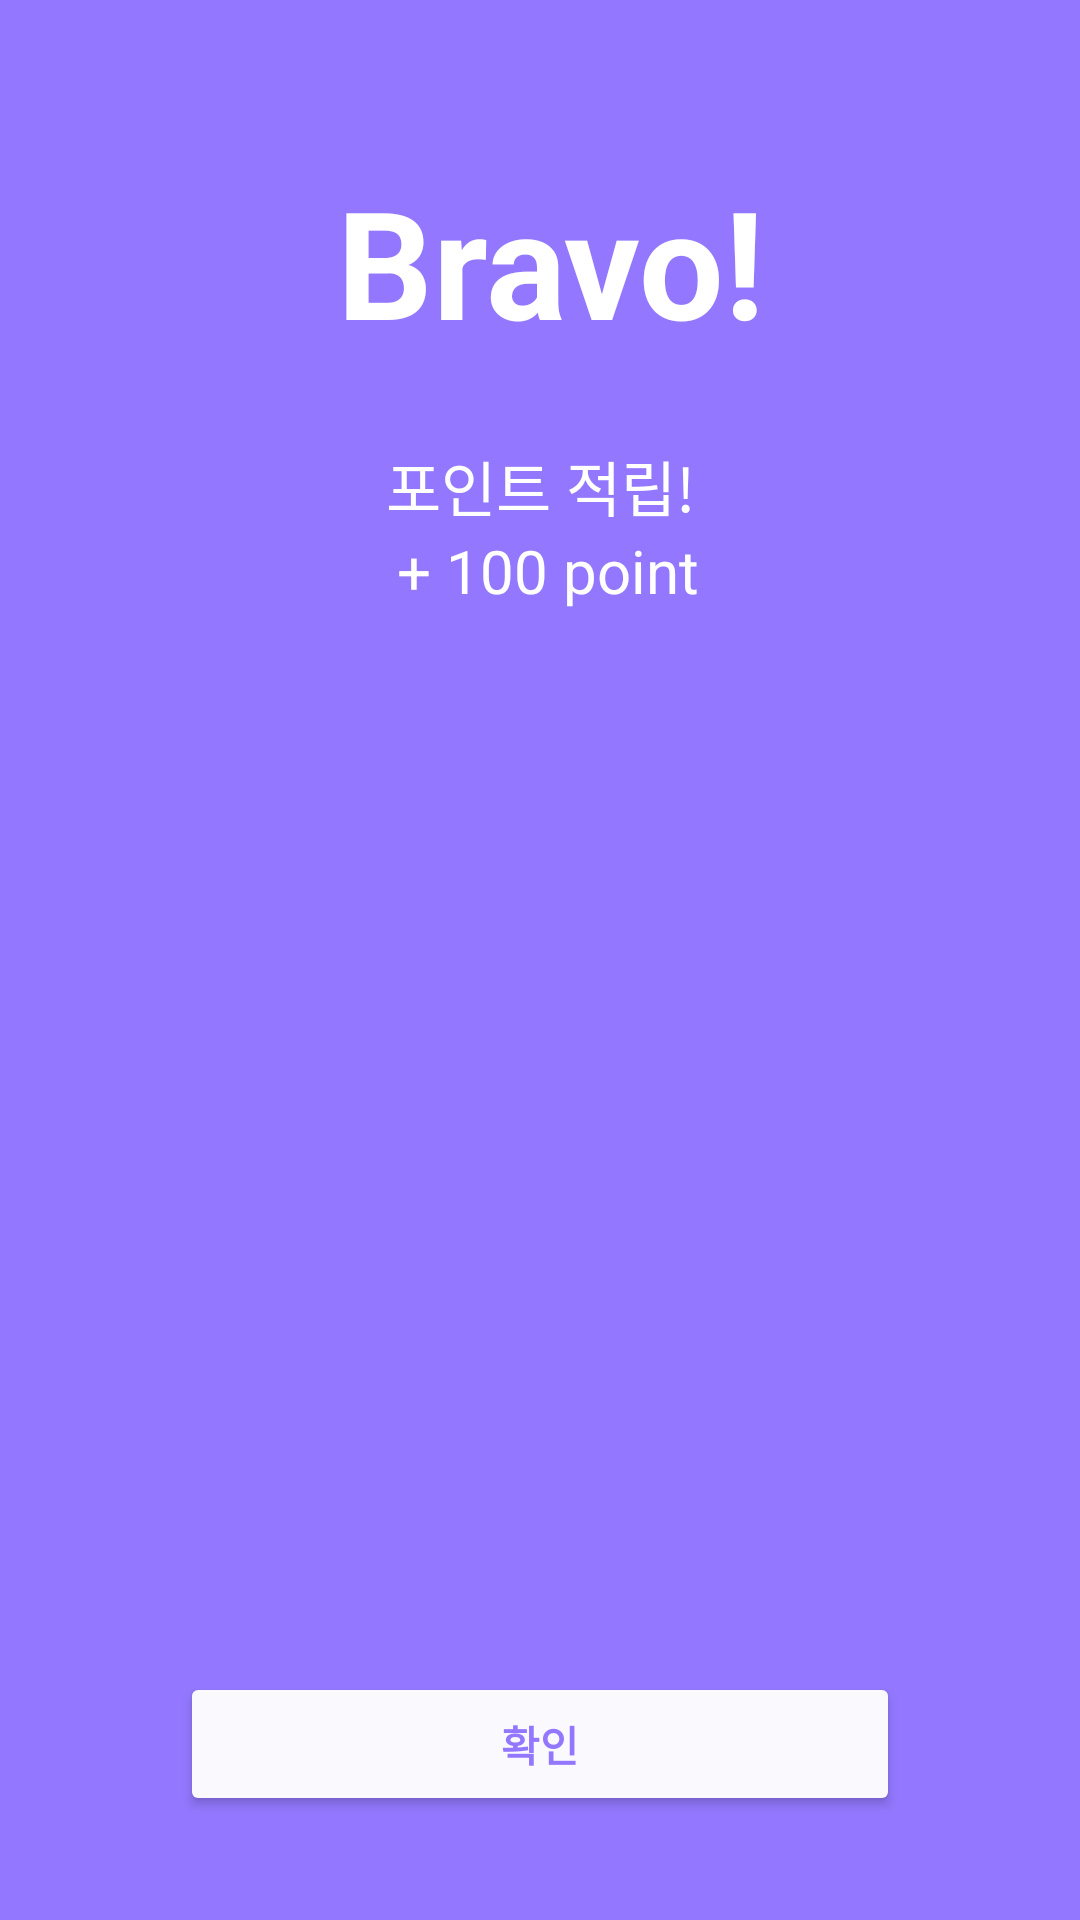

The Android layout XML behind this screen, and the referenced resources:
<!-- AndroidManifest.xml: application theme Theme.SampleContest -->
<!-- res/layout/activity_button_result.xml -->
<?xml version="1.0" encoding="utf-8"?>
<LinearLayout xmlns:android="http://schemas.android.com/apk/res/android"
    xmlns:app="http://schemas.android.com/apk/res-auto"
    xmlns:tools="http://schemas.android.com/tools"
    android:layout_width="match_parent"
    android:layout_height="match_parent"
    android:background="#9378FF"
    android:orientation="vertical"
    tools:context=".ButtonResultActivity">


    <androidx.constraintlayout.widget.ConstraintLayout
        android:layout_width="match_parent"
        android:layout_height="wrap_content">

        <TextView
            android:id="@+id/textView1"
            android:layout_width="wrap_content"
            android:layout_height="wrap_content"
            android:text="Bravo!"
            android:textColor="@color/white"
            android:textSize="50dp"
            android:textStyle="bold"
            android:gravity="center"
            app:layout_constraintBottom_toBottomOf="parent"
            app:layout_constraintEnd_toEndOf="parent"
            app:layout_constraintHorizontal_bias="0.518"
            app:layout_constraintStart_toStartOf="parent"
            app:layout_constraintTop_toTopOf="parent"
            app:layout_constraintVertical_bias="0.392" />

        <TextView
            android:id="@id/textView2"
            android:layout_width="wrap_content"
            android:layout_height="wrap_content"
            android:text="포인트 적립!"
            android:textColor="@color/white"
            android:textSize="20dp"
            android:gravity="center"
            app:layout_constraintBottom_toBottomOf="parent"
            app:layout_constraintEnd_toEndOf="parent"
            app:layout_constraintStart_toStartOf="parent"
            app:layout_constraintTop_toBottomOf="@+id/textView1" />

        <TextView
            android:id="@+id/textView3"
            android:layout_width="wrap_content"
            android:layout_height="wrap_content"
            android:text=" + 100 point"
            android:textColor="@color/white"
            android:textSize="20dp"
            app:layout_constraintBottom_toBottomOf="parent"
            app:layout_constraintEnd_toEndOf="parent"
            app:layout_constraintStart_toStartOf="parent"
            android:gravity="center"
            app:layout_constraintTop_toBottomOf="@+id/textView2" />
    </androidx.constraintlayout.widget.ConstraintLayout>

    <LinearLayout
        android:layout_width="match_parent"
        android:layout_height="319dp"
        android:gravity="center"
        android:orientation="vertical">

        <ImageView
            android:id="@+id/imageView"
            android:layout_width="match_parent"
            android:layout_height="wrap_content"
            app:srcCompat="@drawable/ic_launcher_background" />
    </LinearLayout>

    <androidx.constraintlayout.widget.ConstraintLayout
        android:layout_width="match_parent"
        android:layout_height="match_parent">

        <Button
            android:backgroundTint="#FAF9FE"
            android:id="@+id/button2"
            android:layout_width="0dp"
            android:layout_height="wrap_content"
            android:text="확인"
            android:textColor="#9378FF"
            android:textStyle="bold"
            app:cornerRadius="20dp"
            android:layout_marginLeft="60dp"
            android:layout_marginRight="60dp"
            app:layout_constraintBottom_toBottomOf="parent"
            app:layout_constraintEnd_toEndOf="parent"
            app:layout_constraintStart_toStartOf="parent"
            app:layout_constraintTop_toTopOf="parent" />
    </androidx.constraintlayout.widget.ConstraintLayout>


</LinearLayout>
<!-- resources referenced by this layout -->
<resources>
  <color name="white">#FFFFFFFF</color>
  <style name="Theme.SampleContest" parent="Theme.MaterialComponents.DayNight.DarkActionBar">
          
          <item name="colorPrimary">@color/purple_500</item>
          <item name="colorPrimaryVariant">@color/purple_700</item>
          <item name="colorOnPrimary">@color/white</item>
          
          <item name="colorSecondary">@color/teal_200</item>
          <item name="colorSecondaryVariant">@color/teal_700</item>
          <item name="colorOnSecondary">@color/black</item>
          
          <item name="android:statusBarColor" tools:targetApi="l">?attr/colorPrimaryVariant</item>
          
      </style>
  <color name="purple_700">#FF3700B3</color>
  <color name="teal_200">#FF03DAC5</color>
  <color name="teal_700">#FF018786</color>
  <color name="black">#FF000000</color>
  <!-- not gathered from this repository: default colours our renderer supplied (Android Studio template values) -->
  <color name="purple_500">#FF6200EE</color>
</resources>
